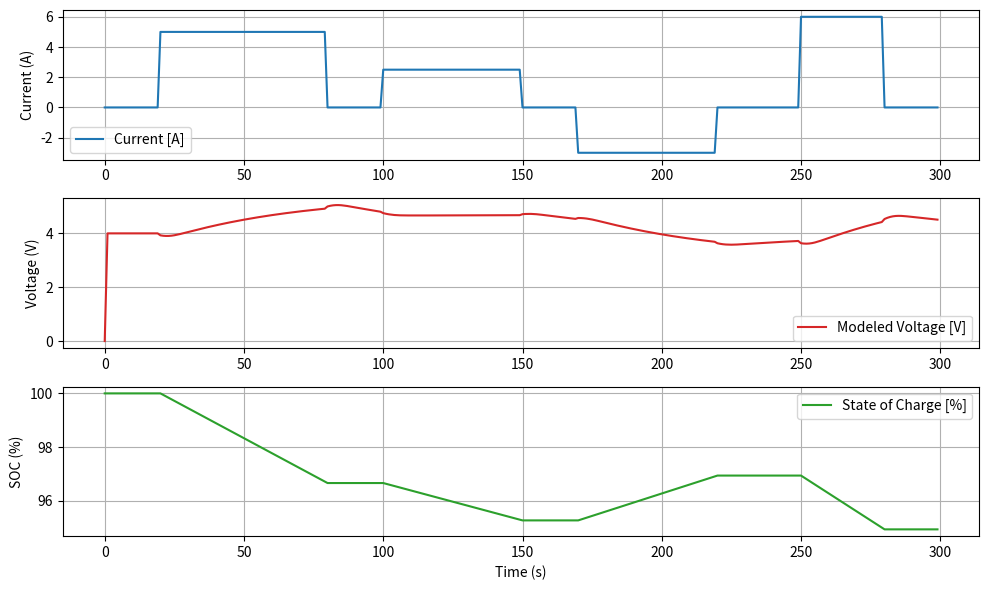

Write Python code to recreate this figure.
import numpy as np
import matplotlib.pyplot as plt

# -------------------------------------------------------
# PARAMETERS (tuned for Murata VTC5A-like behavior)
# -------------------------------------------------------
Q_rated = 2.5 * 3600       # cell capacity [Coulombs] (2.5Ah)
R0 = 0.015                 # Ohmic resistance [Ohms]
R1 = 0.02                  # RC branch resistance [Ohms]
C1 = 200.0                 # RC branch capacitance [Farads]
dt = 1.0                   # time step [seconds]
N = 300                    # number of time steps

lambda_hyst = 0.98         # hysteresis memory decay
gamma_hyst = 0.03          # hysteresis voltage scaling [V]
T_ref = 25.0               # reference temp [°C]
alpha_R = 0.004            # resistance temp coefficient [/°C]
beta_V = 0.0008            # OCV temperature coefficient [V/°C]
m, c, hA = 0.045, 1000.0, 0.6  # mass [kg], specific heat [J/kgK], cooling term [W/K]

# -------------------------------------------------------
# GAUSSIAN KERNEL FOR HYSTERESIS
# -------------------------------------------------------
kernel_size = 9              # must be odd
sigma = 2.0

x = np.linspace(-3, 3, kernel_size)
gaussian_kernel = np.exp(-(x**2) / (2 * sigma**2))
gaussian_kernel /= gaussian_kernel.sum()

# -------------------------------------------------------
# HELPER FUNCTIONS
# -------------------------------------------------------
def f_OCV(SOC):
    """Open-circuit voltage vs SOC curve (simple polynomial fit)"""
    return 3.0 + 1.2*SOC - 0.3*(SOC**2) + 0.1*(SOC**3)

def R_int(T):
    """Internal resistance vs temperature"""
    return R0 * (1 + alpha_R * (T - T_ref))

# -------------------------------------------------------
# TIME-SERIES INPUTS (synthetic)
# -------------------------------------------------------
time = np.arange(N) * dt
I = np.zeros(N)
I[20:80]   = 5.0
I[100:150] = 2.5
I[170:220] = -3.0
I[250:280] = 6.0

# -------------------------------------------------------
# INITIAL CONDITIONS
# -------------------------------------------------------
SOC = np.zeros(N)
V_RC = np.zeros(N)
H = np.zeros(N)
T = np.zeros(N)
V_model = np.zeros(N)

SOC[0] = 1.0
T[0] = 25.0
V_RC[0] = 0.0
H[0] = 0.0

# -------------------------------------------------------
# SIMULATION LOOP
# -------------------------------------------------------
for t in range(1, N):

    # SOC update
    SOC[t] = SOC[t-1] - (I[t-1] * dt / Q_rated)
    SOC[t] = np.clip(SOC[t], 0, 1)

    # OCV lookup
    V_OCV = f_OCV(SOC[t])

    # RC polarization voltage
    exp_factor = np.exp(-dt / (R1 * C1))
    V_RC[t] = V_RC[t-1] * exp_factor + R1 * (1 - exp_factor) * I[t-1]

    # ----------------------------
    # HYSTERESIS (Gaussian + memory)
    # ----------------------------
    I_window = I[max(0, t - kernel_size + 1):t + 1]
    k_window = gaussian_kernel[-len(I_window):]  # trim kernel for start of time series

    I_gauss = np.sum(I_window * k_window)

    H[t] = (
        lambda_hyst * H[t-1]
        + (1 - lambda_hyst) * I[t-1]
        + 0.2 * I_gauss          # <-- you can tune this weight
    )

    # Thermal update
    T[t] = T[t-1] + (dt / (m * c)) * (I[t-1]**2 * R_int(T[t-1]) - hA * (T[t-1] - T_ref))

    # Temperature corrections
    R0_eff = R0 * (1 + alpha_R * (T[t] - T_ref))
    V_OCV_T = V_OCV + beta_V * (T[t] - T_ref)

    # Terminal voltage
    V_model[t] = V_OCV_T - I[t] * R0_eff - V_RC[t] + gamma_hyst * H[t]

# -------------------------------------------------------
# PLOTS
# -------------------------------------------------------
plt.figure(figsize=(10, 6))

plt.subplot(3,1,1)
plt.plot(time, I, label='Current [A]')
plt.ylabel('Current (A)')
plt.grid(True)
plt.legend()

plt.subplot(3,1,2)
plt.plot(time, V_model, label='Modeled Voltage [V]', color='tab:red')
plt.ylabel('Voltage (V)')
plt.grid(True)
plt.legend()

plt.subplot(3,1,3)
plt.plot(time, SOC*100, label='State of Charge [%]', color='tab:green')
plt.xlabel('Time (s)')
plt.ylabel('SOC (%)')
plt.grid(True)
plt.legend()

plt.tight_layout()
plt.show()
